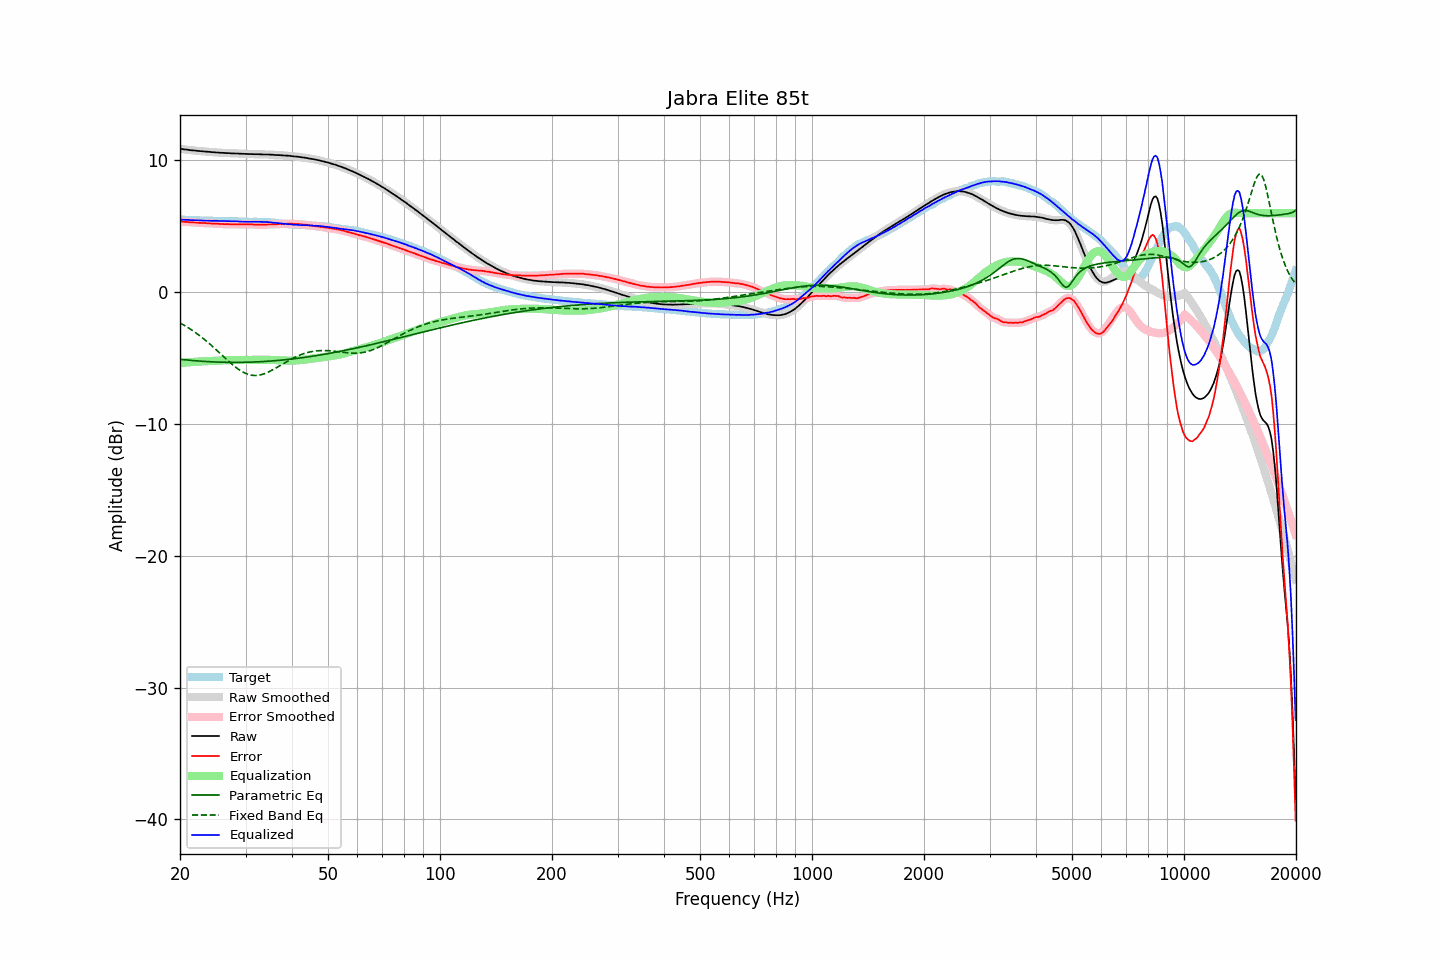

The table this chart was drawn from, first rows:
frequency, raw, error, smoothed, error_smoothed, equalization, parametric_eq, fixed_band_eq, equalized_raw, equalized_smoothed, target
20.00, 10.88, 5.37, 10.88, 5.37, -5.37, -5.09, -2.33, 5.51, 5.51, 5.51
20.20, 10.87, 5.36, 10.87, 5.36, -5.36, -5.10, -2.40, 5.51, 5.50, 5.51
20.40, 10.85, 5.35, 10.85, 5.35, -5.35, -5.12, -2.47, 5.50, 5.50, 5.50
20.61, 10.83, 5.33, 10.84, 5.34, -5.34, -5.13, -2.54, 5.49, 5.50, 5.50
20.81, 10.82, 5.33, 10.82, 5.33, -5.33, -5.14, -2.61, 5.49, 5.49, 5.49
21.02, 10.81, 5.32, 10.80, 5.32, -5.32, -5.15, -2.69, 5.49, 5.48, 5.49
21.23, 10.78, 5.30, 10.79, 5.31, -5.31, -5.17, -2.77, 5.47, 5.48, 5.48
21.44, 10.77, 5.30, 10.77, 5.30, -5.30, -5.18, -2.85, 5.47, 5.47, 5.47
21.66, 10.76, 5.30, 10.76, 5.29, -5.29, -5.19, -2.93, 5.47, 5.47, 5.46
21.87, 10.75, 5.29, 10.75, 5.29, -5.28, -5.20, -3.01, 5.47, 5.46, 5.46
22.09, 10.74, 5.29, 10.74, 5.28, -5.28, -5.21, -3.10, 5.46, 5.46, 5.45
22.31, 10.72, 5.27, 10.72, 5.27, -5.27, -5.22, -3.19, 5.45, 5.45, 5.45
22.54, 10.71, 5.26, 10.71, 5.26, -5.26, -5.23, -3.28, 5.45, 5.45, 5.45
22.76, 10.70, 5.26, 10.70, 5.25, -5.26, -5.24, -3.37, 5.44, 5.44, 5.44
22.99, 10.69, 5.25, 10.69, 5.25, -5.25, -5.24, -3.47, 5.44, 5.44, 5.44
23.22, 10.68, 5.25, 10.68, 5.25, -5.24, -5.25, -3.57, 5.44, 5.44, 5.43
23.45, 10.67, 5.24, 10.67, 5.24, -5.24, -5.26, -3.67, 5.43, 5.43, 5.43
23.69, 10.66, 5.23, 10.66, 5.24, -5.23, -5.27, -3.77, 5.43, 5.43, 5.43
23.92, 10.65, 5.23, 10.65, 5.23, -5.23, -5.27, -3.88, 5.42, 5.42, 5.42
24.16, 10.64, 5.22, 10.64, 5.22, -5.22, -5.28, -3.98, 5.42, 5.42, 5.42
24.40, 10.62, 5.20, 10.63, 5.21, -5.21, -5.29, -4.09, 5.41, 5.41, 5.42
24.65, 10.62, 5.20, 10.62, 5.20, -5.20, -5.29, -4.20, 5.42, 5.41, 5.42
24.89, 10.61, 5.20, 10.61, 5.20, -5.20, -5.30, -4.31, 5.41, 5.41, 5.41
25.14, 10.60, 5.19, 10.60, 5.19, -5.19, -5.30, -4.42, 5.41, 5.41, 5.41
25.39, 10.59, 5.18, 10.59, 5.19, -5.19, -5.31, -4.54, 5.40, 5.41, 5.40
25.65, 10.58, 5.18, 10.58, 5.18, -5.18, -5.31, -4.65, 5.40, 5.40, 5.40
25.91, 10.58, 5.18, 10.58, 5.17, -5.18, -5.31, -4.77, 5.40, 5.40, 5.40
26.16, 10.57, 5.17, 10.57, 5.17, -5.17, -5.32, -4.88, 5.40, 5.40, 5.40
26.43, 10.56, 5.16, 10.56, 5.17, -5.17, -5.32, -4.99, 5.39, 5.40, 5.40
26.69, 10.56, 5.17, 10.56, 5.16, -5.16, -5.32, -5.11, 5.40, 5.40, 5.39
26.96, 10.55, 5.16, 10.55, 5.16, -5.16, -5.32, -5.22, 5.39, 5.39, 5.39
27.23, 10.55, 5.16, 10.54, 5.16, -5.15, -5.33, -5.33, 5.39, 5.39, 5.39
27.50, 10.53, 5.14, 10.54, 5.15, -5.15, -5.33, -5.43, 5.38, 5.38, 5.39
27.77, 10.53, 5.14, 10.53, 5.15, -5.15, -5.33, -5.53, 5.38, 5.38, 5.39
28.05, 10.53, 5.16, 10.53, 5.15, -5.15, -5.33, -5.63, 5.38, 5.38, 5.37
28.33, 10.52, 5.15, 10.52, 5.15, -5.15, -5.33, -5.73, 5.37, 5.37, 5.37
28.62, 10.52, 5.15, 10.52, 5.15, -5.15, -5.33, -5.82, 5.37, 5.37, 5.37
28.90, 10.51, 5.15, 10.51, 5.15, -5.15, -5.33, -5.90, 5.36, 5.36, 5.36
29.19, 10.51, 5.15, 10.51, 5.15, -5.15, -5.33, -5.98, 5.36, 5.36, 5.36
29.48, 10.50, 5.14, 10.50, 5.15, -5.15, -5.32, -6.05, 5.35, 5.35, 5.36
29.78, 10.50, 5.15, 10.50, 5.15, -5.15, -5.32, -6.12, 5.35, 5.35, 5.35
30.08, 10.49, 5.15, 10.49, 5.15, -5.15, -5.32, -6.17, 5.34, 5.35, 5.34
30.38, 10.49, 5.15, 10.49, 5.15, -5.14, -5.32, -6.22, 5.35, 5.34, 5.34
30.68, 10.48, 5.14, 10.48, 5.14, -5.14, -5.31, -6.26, 5.34, 5.34, 5.34
30.99, 10.48, 5.14, 10.48, 5.14, -5.14, -5.31, -6.29, 5.34, 5.34, 5.34
31.30, 10.48, 5.14, 10.48, 5.13, -5.14, -5.30, -6.31, 5.34, 5.34, 5.34
31.61, 10.47, 5.12, 10.47, 5.13, -5.13, -5.30, -6.32, 5.34, 5.34, 5.35
31.93, 10.47, 5.13, 10.47, 5.13, -5.13, -5.29, -6.32, 5.34, 5.34, 5.34
32.24, 10.47, 5.13, 10.47, 5.13, -5.13, -5.29, -6.31, 5.34, 5.34, 5.34
32.57, 10.47, 5.13, 10.47, 5.13, -5.12, -5.28, -6.30, 5.35, 5.34, 5.34
32.89, 10.46, 5.12, 10.46, 5.13, -5.12, -5.28, -6.28, 5.34, 5.34, 5.34
33.22, 10.46, 5.13, 10.46, 5.12, -5.12, -5.27, -6.25, 5.34, 5.33, 5.33
33.55, 10.45, 5.12, 10.45, 5.12, -5.13, -5.26, -6.21, 5.32, 5.33, 5.33
33.89, 10.45, 5.12, 10.45, 5.12, -5.13, -5.25, -6.17, 5.32, 5.32, 5.33
34.23, 10.45, 5.13, 10.45, 5.13, -5.13, -5.25, -6.12, 5.32, 5.32, 5.32
34.57, 10.45, 5.14, 10.45, 5.13, -5.13, -5.24, -6.06, 5.32, 5.31, 5.31
34.92, 10.44, 5.14, 10.44, 5.14, -5.14, -5.23, -6.00, 5.30, 5.31, 5.30
35.27, 10.43, 5.14, 10.43, 5.14, -5.14, -5.22, -5.94, 5.29, 5.29, 5.29
35.62, 10.43, 5.15, 10.42, 5.14, -5.15, -5.21, -5.87, 5.28, 5.28, 5.27
35.97, 10.41, 5.14, 10.42, 5.15, -5.15, -5.20, -5.80, 5.26, 5.26, 5.27
... 635 more rows
